Photos from the image-classification dataset "data" in the GitHub repository Zion74/PV-panel-classification. Its 3 classes are: no ash, little ash, fully covered in ash.

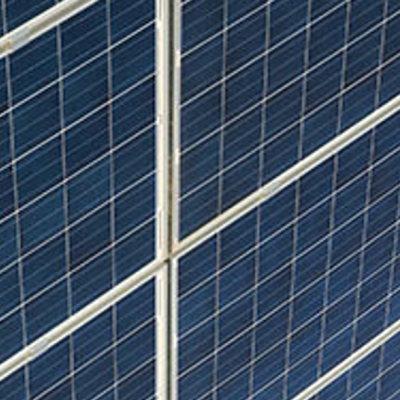
Label: no ash

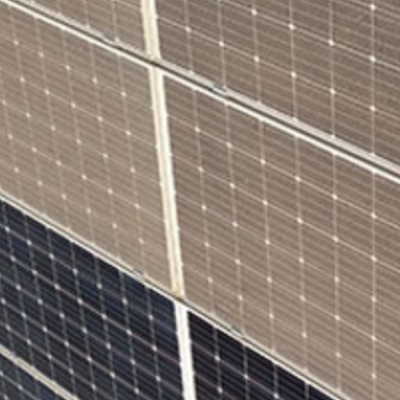
Label: little ash

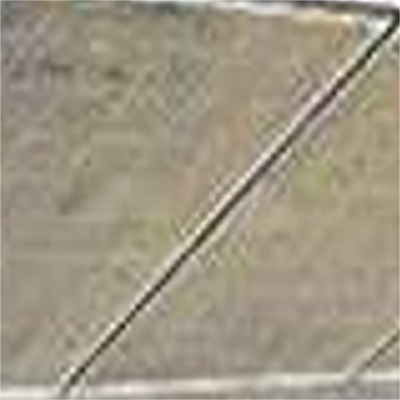
Label: fully covered in ash

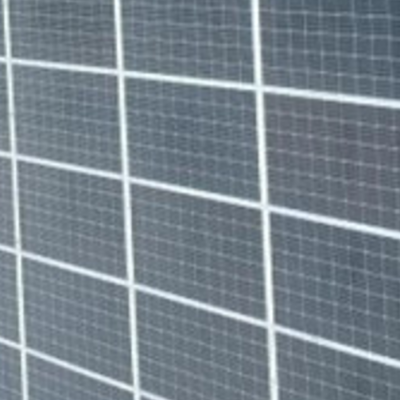
Label: no ash

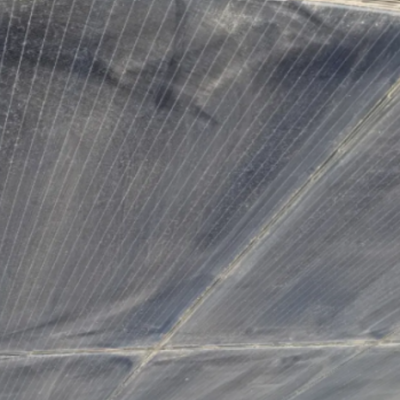
Label: little ash

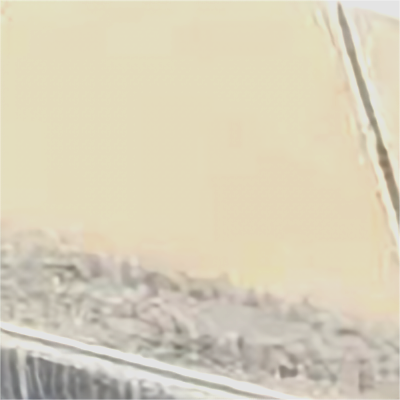
Label: fully covered in ash
